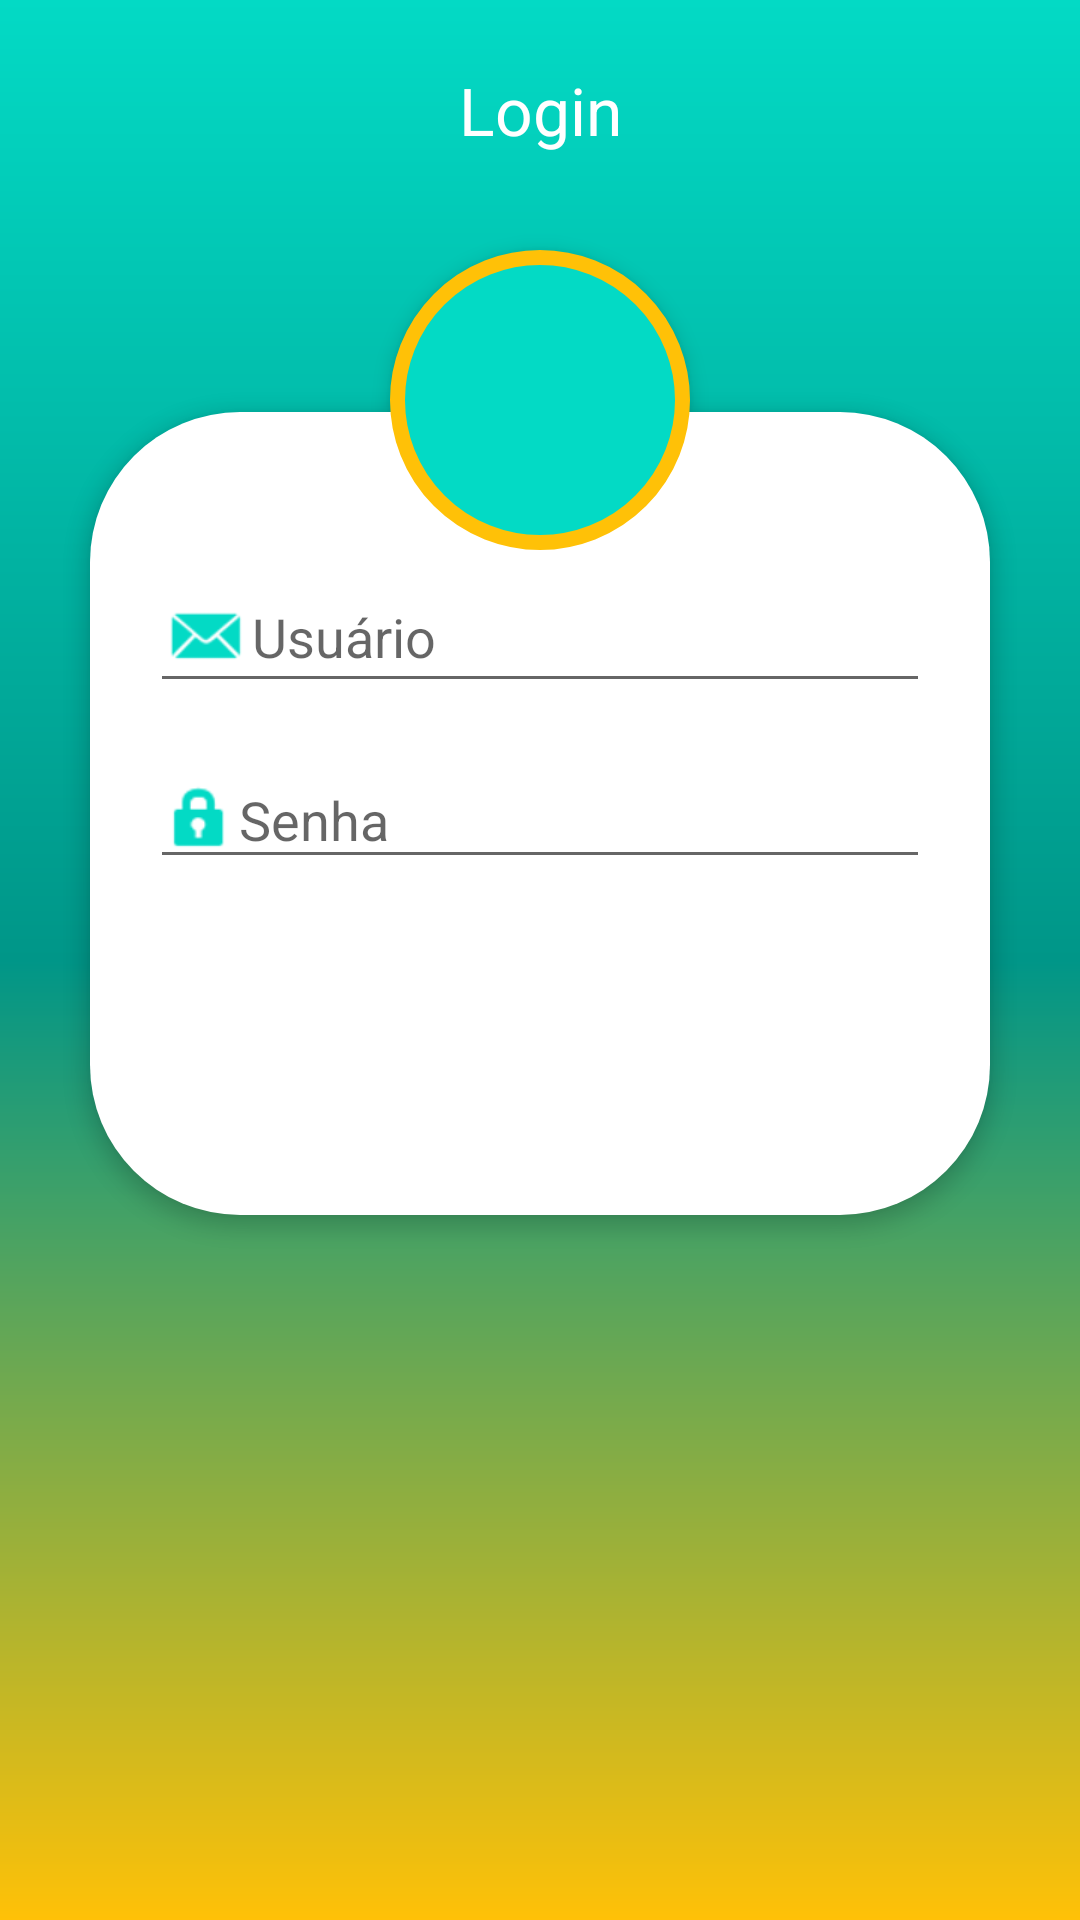

The Android layout XML behind this screen, and the referenced resources:
<!-- AndroidManifest.xml: application theme AppTheme -->
<!-- res/layout/activity_login.xml -->
<?xml version="1.0" encoding="utf-8"?>
<RelativeLayout xmlns:android="http://schemas.android.com/apk/res/android"
    android:layout_width="match_parent"
    android:layout_height="match_parent"
    android:background="@drawable/gradient_background"
    android:orientation="vertical"
    android:scrollbarAlwaysDrawVerticalTrack="true">

    <TextView
        android:id="@+id/login_title"
        android:layout_width="fill_parent"
        android:layout_height="wrap_content"
        android:layout_marginTop="22dp"
        android:layout_marginBottom="16dp"
        android:gravity="center_horizontal"
        android:text="Login"
        android:textColor="@android:color/white"
        android:textSize="22sp" />

    <RelativeLayout
        android:layout_width="match_parent"
        android:layout_height="wrap_content"
        android:layout_below="@+id/login_title"
        android:layout_marginLeft="30dp"
        android:layout_marginTop="70dp"
        android:layout_marginRight="30dp"
        android:background="@drawable/rounded_corners"
        android:elevation="4dp"
        android:orientation="vertical"
        android:padding="20dp">

        <LinearLayout
            android:layout_width="fill_parent"
            android:layout_height="wrap_content"
            android:orientation="vertical"
            android:paddingTop="30dp">


            <EditText
                android:id="@+id/txtLogin_usuario"
                android:layout_width="match_parent"
                android:layout_height="wrap_content"
                android:drawableLeft="@android:drawable/sym_action_email"
                android:drawableTint="@color/colorPrimary"
                android:ems="20"
                android:hint="Usuário"
                android:inputType="text"
                android:singleLine="true" />


            <EditText
                android:id="@+id/txtSenha_usuario"
                android:layout_width="match_parent"
                android:layout_height="wrap_content"
                android:layout_marginTop="16dp"
                android:drawableLeft="@android:drawable/ic_lock_idle_lock"
                android:drawableTint="@color/colorPrimary"
                android:ems="20"
                android:hint="Senha"
                android:inputType="textPassword"
                android:singleLine="true" />


            <Button
                android:id="@+id/btnLogin_usuario"
                style="@style/BotaoLogin"
                android:layout_width="match_parent"
                android:layout_height="wrap_content"
                android:layout_margin="22dp"
                android:text="Login"
                android:textAllCaps="false" />

        </LinearLayout>

    </RelativeLayout>

    <ImageButton
        android:id="@+id/user_profile_photo"
        android:layout_width="100dp"
        android:layout_height="100dp"
        android:layout_below="@+id/login_title"
        android:layout_centerHorizontal="true"
        android:layout_marginTop="16dp"
        android:background="@drawable/user_profile_image_background"
        android:elevation="4dp"
        android:src="@drawable/key" />

</RelativeLayout>
<!-- resources referenced by this layout -->
<resources>
  <color name="colorPrimary">#03DAC5</color>
  <!-- drawable gradient_background (drawable) -->
  <?xml version="1.0" encoding="utf-8"?>
  <shape xmlns:android="http://schemas.android.com/apk/res/android"
      android:shape="rectangle">
      <gradient
          android:startColor="@color/colorAccent"
          android:centerColor="@color/colorPrimaryDark"
          android:endColor="@color/colorPrimary"
          android:angle="90"/>
  </shape>
  <!-- drawable rounded_corners (drawable) -->
  <?xml version="1.0" encoding="utf-8"?>
  <shape xmlns:android="http://schemas.android.com/apk/res/android"
      android:shape="rectangle">
      <corners android:radius="50dp" />
      <solid android:color="@color/colorWhite" />
  
  </shape>
  <!-- drawable user_profile_image_background (drawable) -->
  <?xml version="1.0" encoding="utf-8"?>
  <shape xmlns:android="http://schemas.android.com/apk/res/android"
      android:shape="rectangle">
      <corners android:radius="1000dp" />
      <solid android:color="@color/colorPrimary" />
      <stroke
          android:width="5dip"
          android:color="@color/colorCircle" />
      <padding
          android:bottom="4dp"
          android:left="4dp"
          android:right="4dp"
          android:top="4dp" />
  </shape>
  <style name="BotaoLogin" parent="TextAppearance.AppCompat.Button">
          <item name="android:background">@drawable/rounded_button_color_primary</item>
          <item name="android:textColor">@color/colorWhite</item>
      </style>
  <style name="AppTheme" parent="Theme.AppCompat.Light.DarkActionBar">
          
          <item name="colorPrimary">@color/colorPrimary</item>
          <item name="colorPrimaryDark">@color/colorPrimaryDark</item>
          <item name="colorAccent">@color/colorAccent</item>
      </style>
  <color name="colorAccent">#FFC107</color>
  <color name="colorPrimaryDark">#009688</color>
  <color name="colorWhite">#FFFFFF</color>
  <color name="colorCircle">#FFC107</color>
</resources>
